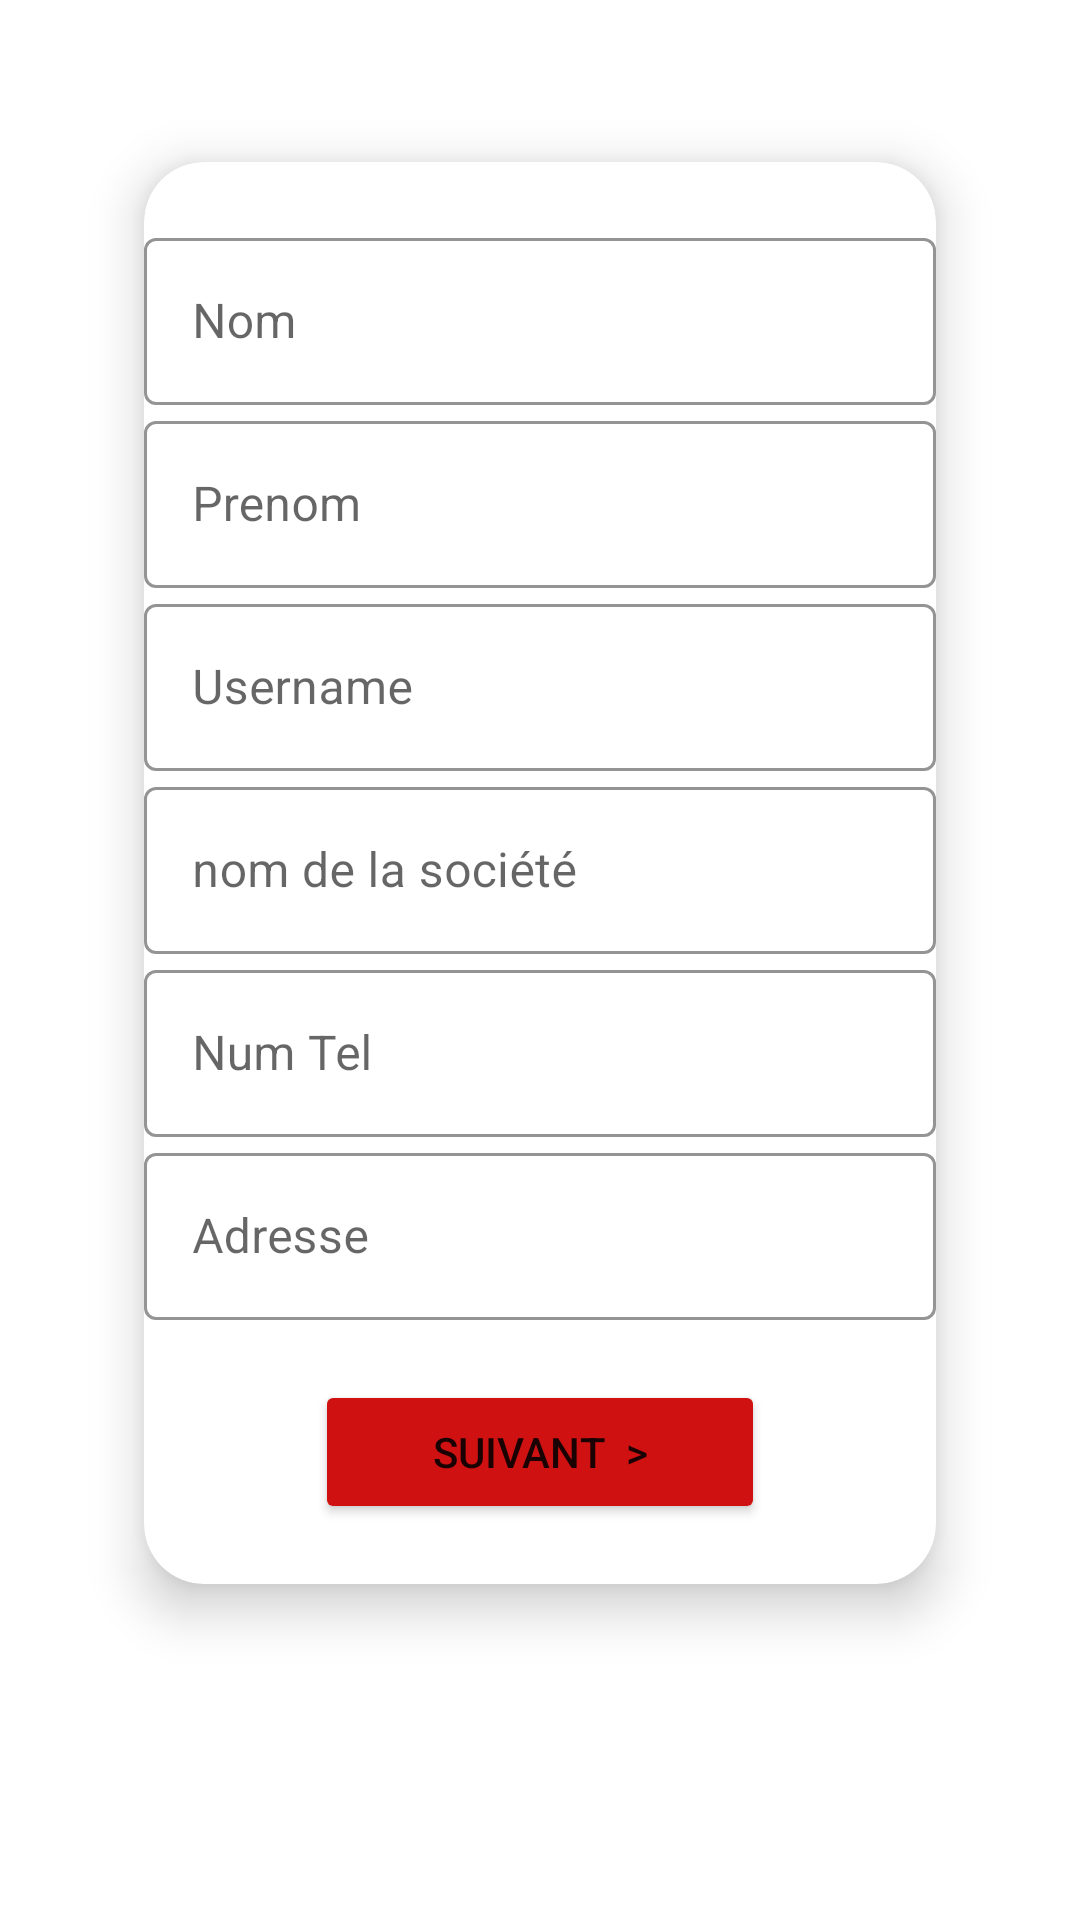

Produce the Android XML layout that renders to this screen, including the resource entries it uses.
<!-- AndroidManifest.xml: application theme Theme.CinemaVillageApplication -->
<!-- res/layout/fragment_realisateur_first.xml -->
<?xml version="1.0" encoding="utf-8"?>
<FrameLayout xmlns:android="http://schemas.android.com/apk/res/android"
    xmlns:app="http://schemas.android.com/apk/res-auto"
    xmlns:tools="http://schemas.android.com/tools"
    android:layout_width="match_parent"
    android:layout_height="match_parent"
    android:layout_gravity="center"
    android:gravity="center"
    android:layout_marginTop="100dp"
    tools:context=".loginregister.RealisateurFirstFragment">


    <ScrollView
        android:layout_width="match_parent"
        android:layout_margin="20dp"
        android:layout_height="wrap_content"

        android:layout_alignParentStart="true"
        android:layout_centerHorizontal="true">



        <androidx.cardview.widget.CardView
            android:layout_width="match_parent"
            android:layout_height="wrap_content"
            app:cardElevation="10dp"
            app:cardCornerRadius="20dp"
            android:layout_margin="10dp"
            app:cardBackgroundColor="@color/white"
            app:cardMaxElevation="12dp"
            app:cardPreventCornerOverlap="true"
            app:cardUseCompatPadding="true">

        <LinearLayout
            android:layout_width="match_parent"
            android:layout_height="wrap_content"
            android:layout_marginTop="20dp"
            android:layout_marginBottom="20dp"
            android:orientation="vertical">

            <com.google.android.material.textfield.TextInputLayout
                style="@style/Widget.MaterialComponents.TextInputLayout.OutlinedBox"
                android:layout_width="match_parent"
                android:layout_height="wrap_content"
                android:hint="Nom"
                app:boxStrokeColor="@color/black"
                app:hintTextColor="@color/black">

                <com.google.android.material.textfield.TextInputEditText
                    android:id="@+id/nom"
                    android:layout_width="match_parent"
                    android:layout_height="wrap_content"
                    android:cursorVisible="false" />

            </com.google.android.material.textfield.TextInputLayout>

            <com.google.android.material.textfield.TextInputLayout
                style="@style/Widget.MaterialComponents.TextInputLayout.OutlinedBox"
                android:layout_width="match_parent"
                android:layout_height="wrap_content"
                android:hint="Prenom"
                app:boxStrokeColor="@color/black"
                app:hintTextColor="@color/black">

                <com.google.android.material.textfield.TextInputEditText
                    android:id="@+id/prenom"
                    android:layout_width="match_parent"
                    android:layout_height="wrap_content"
                    android:cursorVisible="false" />

            </com.google.android.material.textfield.TextInputLayout>

            <com.google.android.material.textfield.TextInputLayout
                style="@style/Widget.MaterialComponents.TextInputLayout.OutlinedBox"
                android:layout_width="match_parent"
                android:layout_height="wrap_content"
                android:hint="Username"
                app:boxStrokeColor="@color/black"
                app:hintTextColor="@color/black">

                <com.google.android.material.textfield.TextInputEditText
                    android:id="@+id/username"
                    android:layout_width="match_parent"
                    android:layout_height="wrap_content"
                    android:cursorVisible="false" />

            </com.google.android.material.textfield.TextInputLayout>


            <com.google.android.material.textfield.TextInputLayout
                style="@style/Widget.MaterialComponents.TextInputLayout.OutlinedBox"
                android:layout_width="match_parent"
                android:layout_height="wrap_content"
                android:hint="nom de la société"
                app:boxStrokeColor="@color/black"
                app:hintTextColor="@color/black">

                <com.google.android.material.textfield.TextInputEditText
                    android:id="@+id/nomSociete"
                    android:layout_width="match_parent"
                    android:layout_height="wrap_content"
                    android:cursorVisible="false" />

            </com.google.android.material.textfield.TextInputLayout>

            <com.google.android.material.textfield.TextInputLayout
                style="@style/Widget.MaterialComponents.TextInputLayout.OutlinedBox"
                android:layout_width="match_parent"
                android:layout_height="wrap_content"
                android:hint="Num Tel"
                app:boxStrokeColor="@color/black"
                app:hintTextColor="@color/black">

                <com.google.android.material.textfield.TextInputEditText
                    android:id="@+id/numTel"
                    android:layout_width="match_parent"
                    android:layout_height="wrap_content"
                    android:cursorVisible="false" />

            </com.google.android.material.textfield.TextInputLayout>

            <com.google.android.material.textfield.TextInputLayout
                style="@style/Widget.MaterialComponents.TextInputLayout.OutlinedBox"
                android:layout_width="match_parent"
                android:layout_height="wrap_content"
                android:hint="Adresse"
                app:boxStrokeColor="@color/black"
                app:hintTextColor="@color/black">

                <com.google.android.material.textfield.TextInputEditText
                    android:id="@+id/adress"
                    android:layout_width="match_parent"
                    android:layout_height="wrap_content"
                    android:cursorVisible="false" />

            </com.google.android.material.textfield.TextInputLayout>


            <Button
                android:layout_height="wrap_content"
                android:layout_width="150dp"
                android:id="@+id/nextButton"
                android:layout_gravity="center_horizontal"
                android:layout_marginTop="@dimen/loginViewsMargin"
                android:backgroundTint="@color/themeColor"
                android:text="Suivant  >"
                />

        </LinearLayout>
        </androidx.cardview.widget.CardView>

    </ScrollView>

</FrameLayout>
<!-- resources referenced by this layout -->
<resources>
  <color name="black">#FF000000</color>
  <color name="themeColor">#cf1111</color>
  <color name="white">#FFFFFFFF</color>
  <dimen name="loginViewsMargin">20dp</dimen>
  <style name="Theme.CinemaVillageApplication" parent="Theme.MaterialComponents.DayNight.NoActionBar">
          
          <item name="colorPrimary">@color/themeColor</item>
          <item name="colorPrimaryVariant">@color/white</item>
          <item name="colorOnPrimary">@color/white</item>
          
          <item name="colorSecondary">@color/teal_200</item>
          <item name="colorSecondaryVariant">@color/teal_700</item>
          <item name="colorOnSecondary">@color/black</item>
          
          <item name="android:statusBarColor" tools:targetApi="l">?attr/colorPrimaryVariant</item>
          
      </style>
  <color name="teal_200">#FF03DAC5</color>
  <color name="teal_700">#FF018786</color>
</resources>
